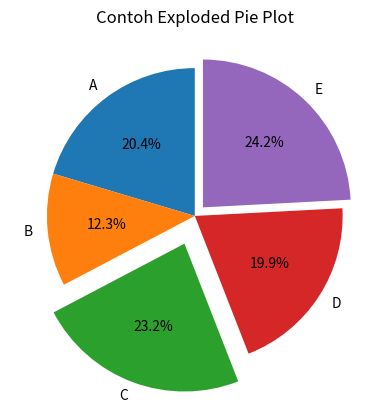

Write the Python code that produced this figure.
# Exploded Pie Plot
import matplotlib.pyplot as plt

kategori = ['A', 'B', 'C', 'D', 'E']
data = [215, 130, 245, 210, 255]
my_exploded = [0., 0., .2, 0., .08]

plt.pie(data,
        labels = kategori,
        autopct = '%1.1f%%',
        startangle = 90,
        explode = my_exploded
        )
plt.title('Contoh Exploded Pie Plot')
plt.show()
